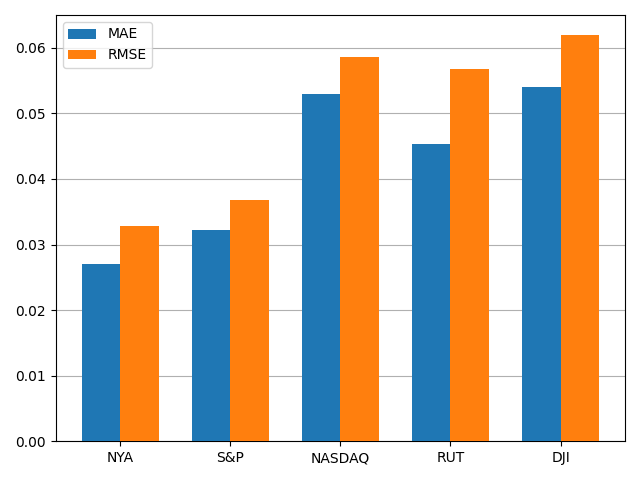

The file beside this chart, header and first rows:
, MAE, RMSE
NYA, 0.02697, 0.03276
S&P, 0.03214, 0.03683
NASDAQ, 0.05297, 0.05866
RUT, 0.04532, 0.05676
DJI, 0.05403, 0.06189
